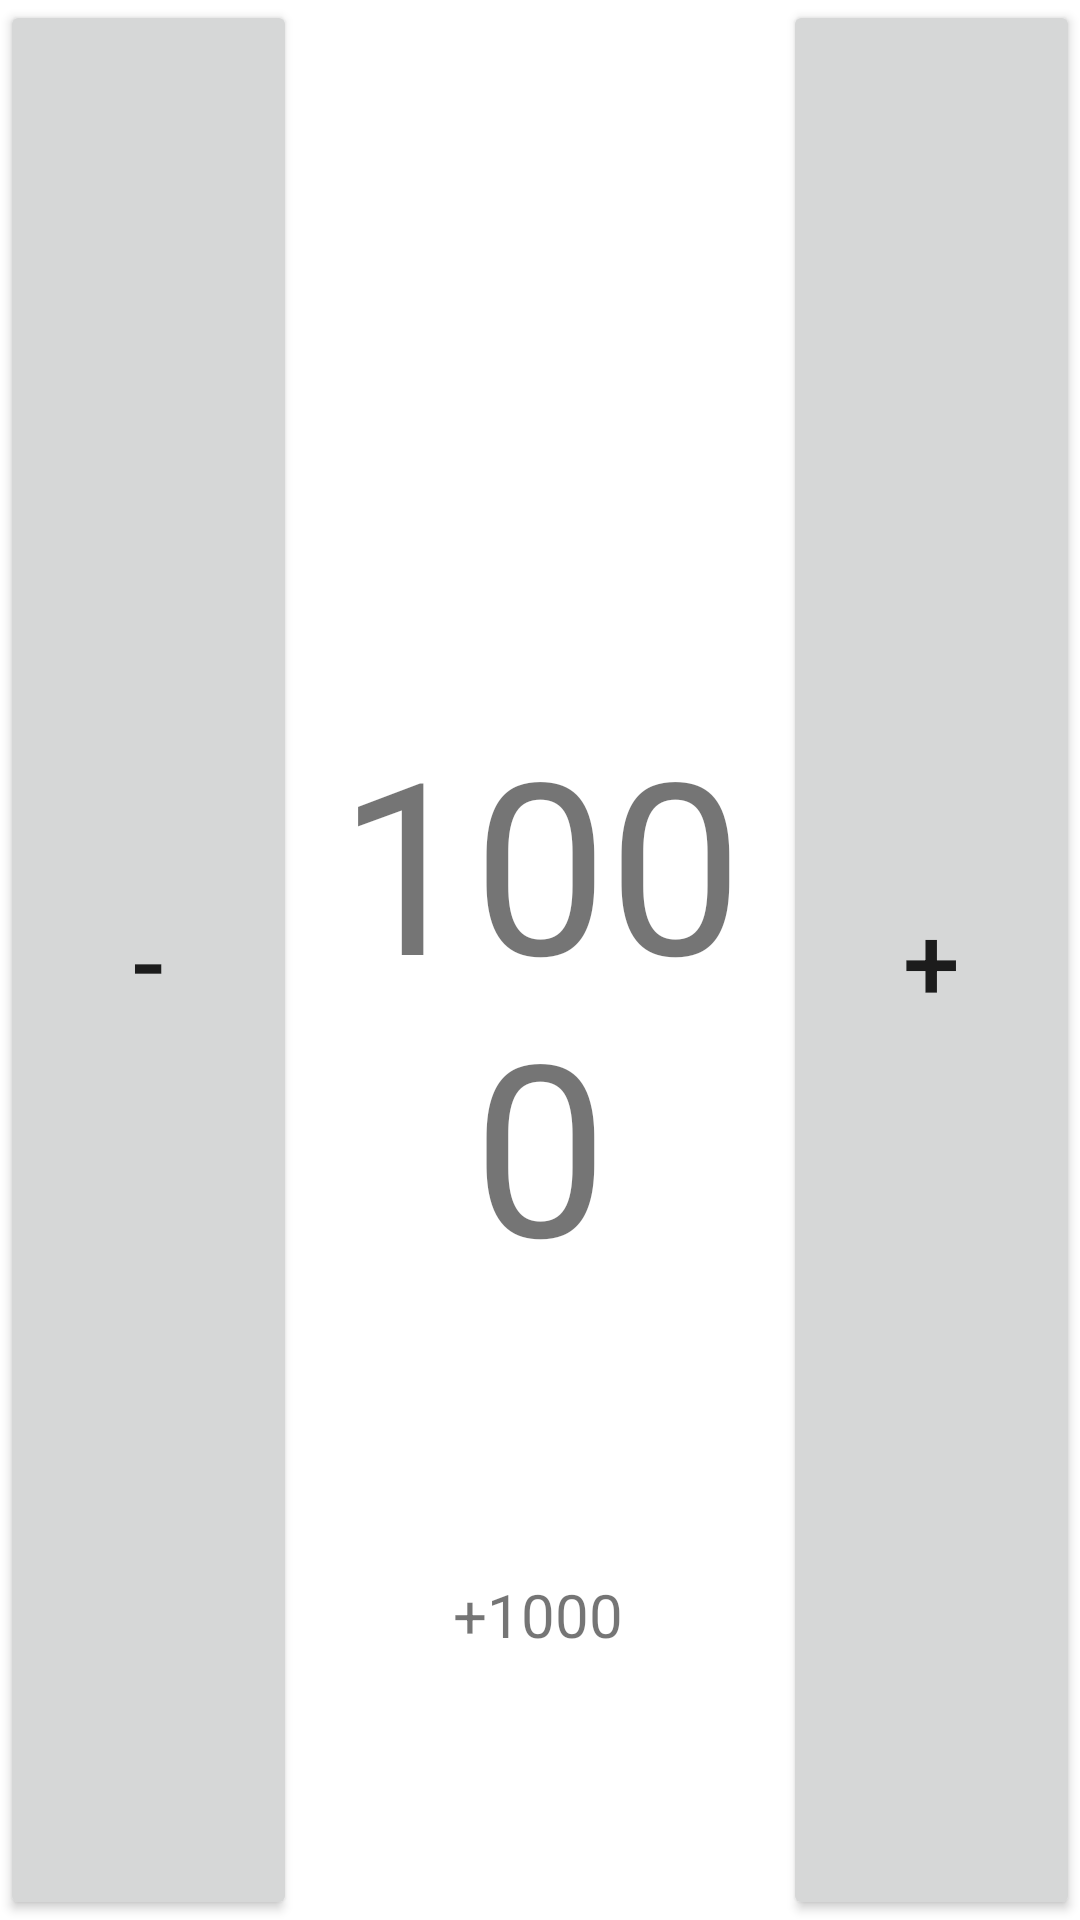

Write the Android layout XML for this screen, with the resource values it uses.
<!-- AndroidManifest.xml: application theme Theme.TestApp -->
<!-- res/layout/fragment_commander_master_screen.xml -->
<?xml version="1.0" encoding="utf-8"?>
<androidx.constraintlayout.widget.ConstraintLayout xmlns:android="http://schemas.android.com/apk/res/android"
    xmlns:app="http://schemas.android.com/apk/res-auto"
    xmlns:tools="http://schemas.android.com/tools"
    android:id="@+id/frameLayout2"
    android:layout_width="match_parent"
    android:layout_height="match_parent"
    tools:context=".CommanderMasterScreen">

    <Button
        android:id="@+id/subtractButton"
        android:layout_width="99dp"
        android:layout_height="0dp"
        android:text="-"
        android:textSize="34sp"
        app:layout_constraintBottom_toBottomOf="parent"
        app:layout_constraintStart_toStartOf="parent"
        app:layout_constraintTop_toTopOf="parent" />

    <Button
        android:id="@+id/addButton"
        android:layout_width="99dp"
        android:layout_height="0dp"
        android:text="+"
        android:textSize="34sp"
        app:layout_constraintBottom_toBottomOf="parent"
        app:layout_constraintEnd_toEndOf="parent"
        app:layout_constraintTop_toTopOf="parent" />

    <TextView
        android:id="@+id/counterTextView"
        android:layout_width="0dp"
        android:layout_height="wrap_content"
        android:layout_marginTop="1dp"
        android:gravity="center"
        android:text="1000"
        android:textSize="80sp"
        app:layout_constraintBottom_toTopOf="@+id/recentOperationView"
        app:layout_constraintEnd_toStartOf="@+id/addButton"
        app:layout_constraintHorizontal_bias="1.0"
        app:layout_constraintStart_toEndOf="@+id/subtractButton"
        app:layout_constraintTop_toBottomOf="@+id/symbolView" />

    <ImageView
        android:id="@+id/symbolView"
        android:layout_width="42dp"
        android:layout_height="40dp"
        android:layout_marginTop="16dp"
        app:layout_constraintBottom_toTopOf="@+id/counterTextView"
        app:layout_constraintEnd_toEndOf="parent"
        app:layout_constraintStart_toStartOf="parent"
        app:layout_constraintTop_toTopOf="parent"
        tools:srcCompat="@drawable/heart_icon" />

    <TextView
        android:id="@+id/recentOperationView"
        android:layout_width="wrap_content"
        android:layout_height="wrap_content"
        android:layout_marginTop="2dp"
        android:gravity="center_horizontal|center_vertical"
        android:text="+1000"
        android:textSize="20sp"
        app:layout_constraintBottom_toBottomOf="parent"
        app:layout_constraintEnd_toEndOf="parent"
        app:layout_constraintHorizontal_bias="0.498"
        app:layout_constraintStart_toStartOf="parent"
        app:layout_constraintTop_toBottomOf="@+id/counterTextView" />

</androidx.constraintlayout.widget.ConstraintLayout>
<!-- resources referenced by this layout -->
<resources>
  <!-- drawable heart_icon: png bitmap (drawable-v24, 2901 bytes) -->
  <style name="Theme.TestApp" parent="Theme.MaterialComponents.DayNight.DarkActionBar">
          
          <item name="colorPrimary">@color/black</item>
          <item name="colorPrimaryVariant">@color/teal_200</item>
          <item name="colorOnPrimary">@color/teal_200</item>
          
          <item name="colorSecondary">@color/black</item>
          <item name="colorSecondaryVariant">@color/teal_200</item>
          <item name="colorOnSecondary">@color/teal_200</item>
          
          <item name="android:statusBarColor" tools:targetApi="l">?attr/colorPrimaryVariant</item>
          
  
      </style>
  <color name="black">#FF000000</color>
  <color name="teal_200">#08c3fa</color>
</resources>
